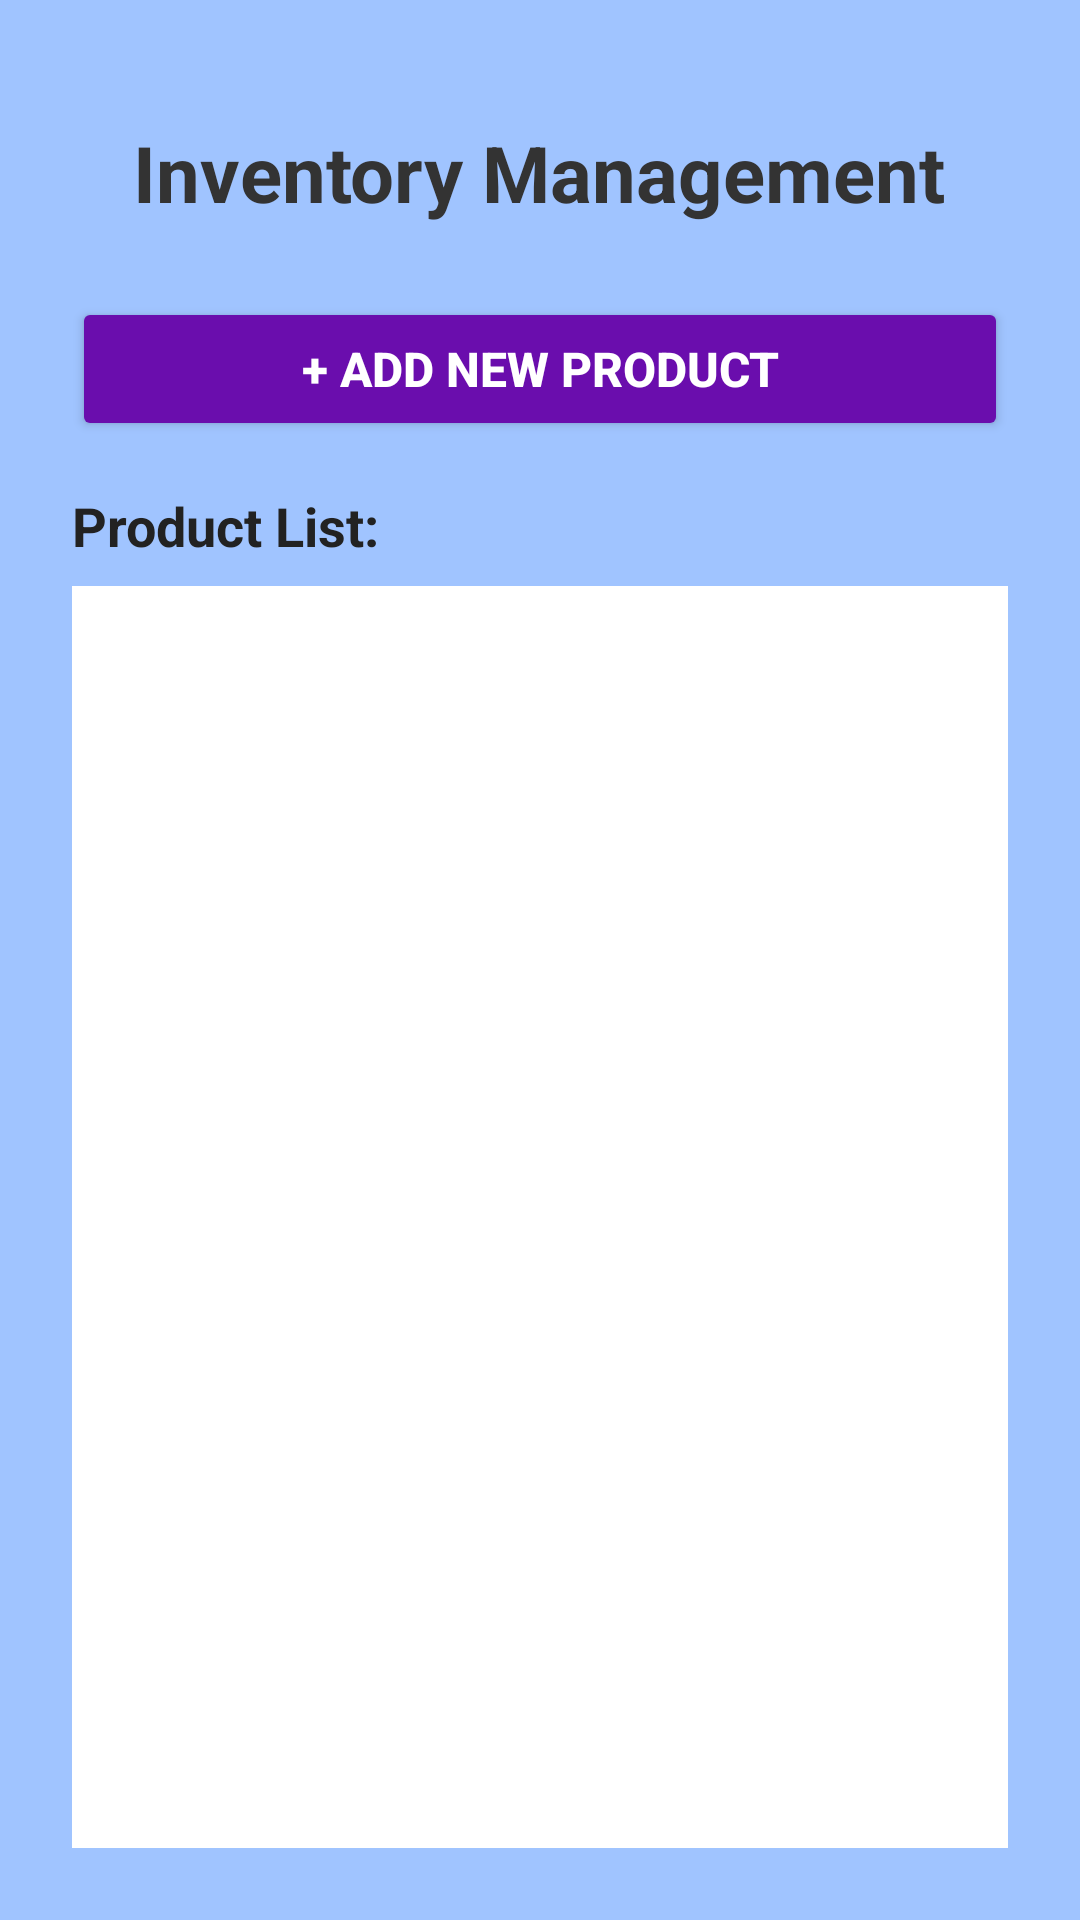

Android layout source for this screen:
<!-- AndroidManifest.xml: application theme Theme.ShopManagementApp -->
<!-- res/layout/activity_inventory.xml -->
<?xml version="1.0" encoding="utf-8"?>
<LinearLayout xmlns:android="http://schemas.android.com/apk/res/android"
    android:layout_width="match_parent"
    android:layout_height="match_parent"
    android:orientation="vertical"
    android:background="#A0C4FF"
    android:padding="24dp">

    <TextView
        android:id="@+id/tvInventoryTitle"
        android:layout_width="wrap_content"
        android:layout_height="wrap_content"
        android:text="Inventory Management"
        android:textColor="#333333"
        android:textSize="26sp"
        android:textStyle="bold"
        android:layout_gravity="center_horizontal"
        android:layout_marginTop="16dp"
        android:layout_marginBottom="24dp"/>

    <Button
        android:id="@+id/btnAddProduct"
        android:layout_width="match_parent"
        android:layout_height="wrap_content"
        android:text="+ Add New Product"
        android:backgroundTint="#6A0DAD"
        android:textColor="#FFFFFF"
        android:textSize="16sp"
        android:textStyle="bold"
        android:layout_marginBottom="16dp"/>

    <TextView
        android:layout_width="wrap_content"
        android:layout_height="wrap_content"
        android:text="Product List:"
        android:textColor="#222222"
        android:textSize="18sp"
        android:textStyle="bold"
        android:layout_marginBottom="8dp"/>

    <ListView
        android:id="@+id/lvProducts"
        android:layout_width="match_parent"
        android:layout_height="0dp"
        android:layout_weight="1"
        android:divider="#6A0DAD"
        android:dividerHeight="1dp"
        android:background="#FFFFFF"
        android:padding="8dp"/>

</LinearLayout>
<!-- resources referenced by this layout -->
<resources>
  <style name="Theme.ShopManagementApp" parent="Base.Theme.ShopManagementApp" />
  <style name="Base.Theme.ShopManagementApp" parent="Theme.Material3.DayNight.NoActionBar">
          
          
      </style>
</resources>
